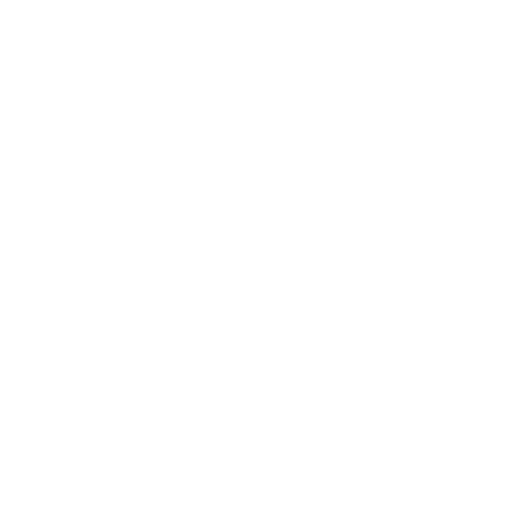
t = 0.00 s
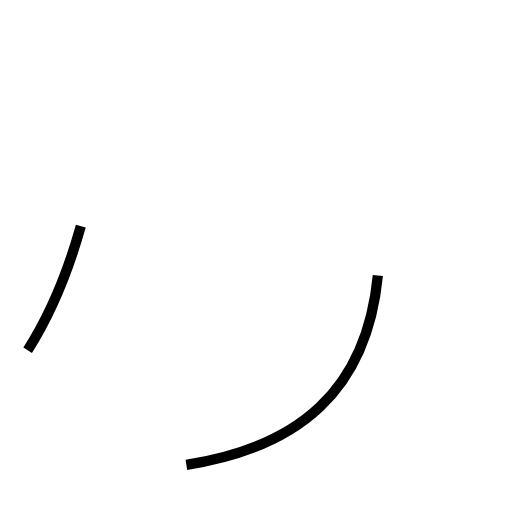
t = 1.26 s
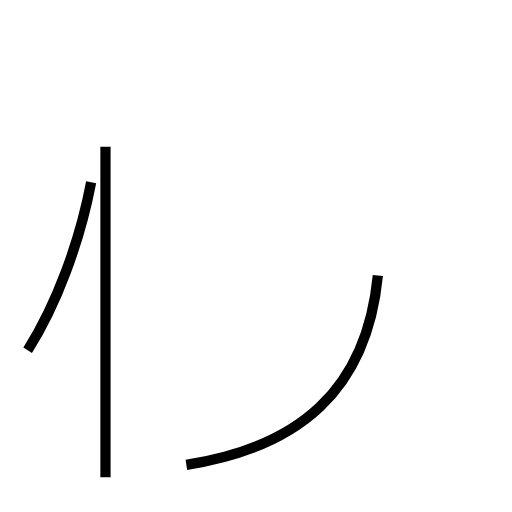
t = 2.36 s
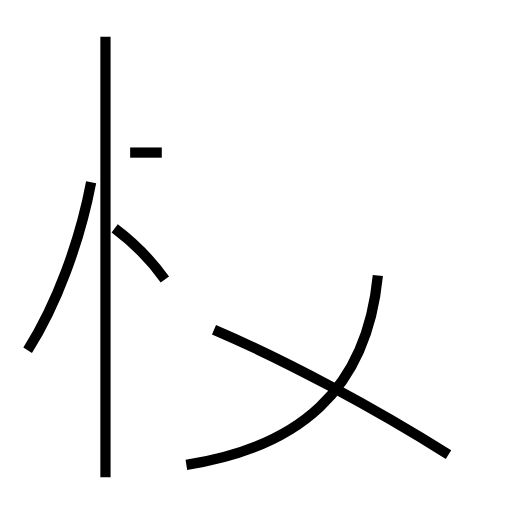
t = 3.77 s
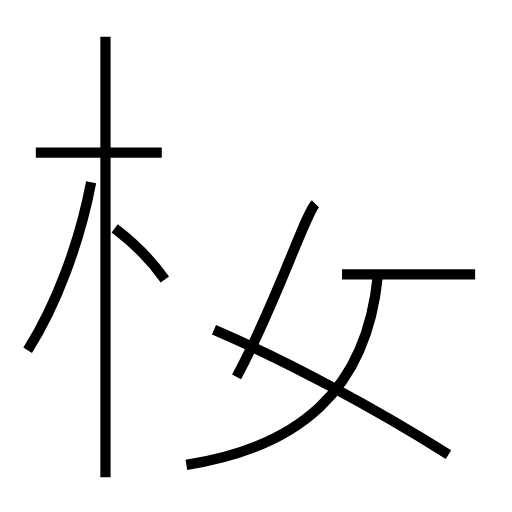
t = 4.99 s
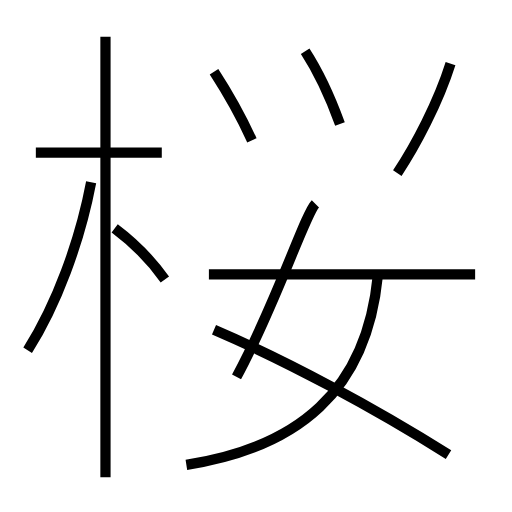
t = 6.20 s

The animated SVG that drew these frames (rendered in a browser with its animation timeline set to each time). Animation: 11 SMIL elements (animate=11); one cycle of 6.20 s.

<?xml version='1.0' encoding='utf-8'?>
<svg viewBox="0.0 -6.0 50.0 50.0" version="1.1" xmlns="http://www.w3.org/2000/svg"><rect x="-1000" y="-1000" width="2000" height="2000" stroke="white" fill="white" /><g style="fill:none;stroke:#000000;stroke-width:1"><path d="M 18.2 1.4 C 29.1 -0.3 35.8 -5.8 36.9 -17.1 " transform="translate(0.0 38.0)" stroke-dasharray="28.781557318805014" stroke-dashoffset="28.781557318805014"><animate attributeName="stroke-dashoffset" from="28.781557318805014" to="0" dur="0.8634467195641504s" begin="0s" fill="freeze" /></path><path d="M 2.7 -9.8 C 5.5 -14.2 7.8 -20.4 8.9 -26.2 " transform="translate(0.0 38.0)" stroke-dasharray="17.6282515604368" stroke-dashoffset="17.6282515604368"><animate attributeName="stroke-dashoffset" from="17.6282515604368" to="0" dur="0.528847546813104s" begin="0.8634467195641504s" fill="freeze" /></path><path d="M 10.3 2.6 L 10.3 -40.4 " transform="translate(0.0 38.0)" stroke-dasharray="43.0" stroke-dashoffset="43.0"><animate attributeName="stroke-dashoffset" from="43.0" to="0" dur="1.29s" begin="1.3922942663772544s" fill="freeze" /></path><path d="M 16.1 -16.7 C 14.9 -18.4 13.2 -20.2 11.2 -21.7 " transform="translate(0.0 38.0)" stroke-dasharray="7.028132465749594" stroke-dashoffset="7.028132465749594"><animate attributeName="stroke-dashoffset" from="7.028132465749594" to="0" dur="0.2108439739724878s" begin="2.682294266377254s" fill="freeze" /></path><path d="M 43.8 0.4 C 36.5 -4.2 27.9 -8.8 20.9 -11.8 " transform="translate(0.0 38.0)" stroke-dasharray="25.971088525782527" stroke-dashoffset="25.971088525782527"><animate attributeName="stroke-dashoffset" from="25.971088525782527" to="0" dur="0.7791326557734758s" begin="2.893138240349742s" fill="freeze" /></path><path d="M 15.8 -29.1 L 3.5 -29.1 " transform="translate(0.0 38.0)" stroke-dasharray="12.3" stroke-dashoffset="12.3"><animate attributeName="stroke-dashoffset" from="12.3" to="0" dur="0.369s" begin="3.6722708961232176s" fill="freeze" /></path><path d="M 23.1 -7.2 C 26.9 -14.2 29.8 -23.1 30.8 -24.1 " transform="translate(0.0 38.0)" stroke-dasharray="18.59118012080301" stroke-dashoffset="18.59118012080301"><animate attributeName="stroke-dashoffset" from="18.59118012080301" to="0" dur="0.5577354036240902s" begin="4.041270896123217s" fill="freeze" /></path><path d="M 46.4 -17.2 L 20.4 -17.2 " transform="translate(0.0 38.0)" stroke-dasharray="26.0" stroke-dashoffset="26.0"><animate attributeName="stroke-dashoffset" from="26.0" to="0" dur="0.78s" begin="4.599006299747307s" fill="freeze" /></path><path d="M 24.6 -30.3 C 23.6 -32.5 22.2 -35.0 20.9 -37.0 " transform="translate(0.0 38.0)" stroke-dasharray="7.660247975115652" stroke-dashoffset="7.660247975115652"><animate attributeName="stroke-dashoffset" from="7.660247975115652" to="0" dur="0.22980743925346955s" begin="5.379006299747307s" fill="freeze" /></path><path d="M 33.2 -31.9 C 32.4 -34.1 31.1 -37.0 29.8 -39.0 " transform="translate(0.0 38.0)" stroke-dasharray="7.886637694776492" stroke-dashoffset="7.886637694776492"><animate attributeName="stroke-dashoffset" from="7.886637694776492" to="0" dur="0.23659913084329476s" begin="5.608813739000777s" fill="freeze" /></path><path d="M 38.8 -27.1 C 40.6 -29.8 42.8 -34.0 44.0 -37.8" transform="translate(0.0 38.0)" stroke-dasharray="11.930953260717311" stroke-dashoffset="11.930953260717311"><animate attributeName="stroke-dashoffset" from="11.930953260717311" to="0" dur="0.3579285978215193s" begin="5.845412869844071s" fill="freeze" /></path></g></svg>
